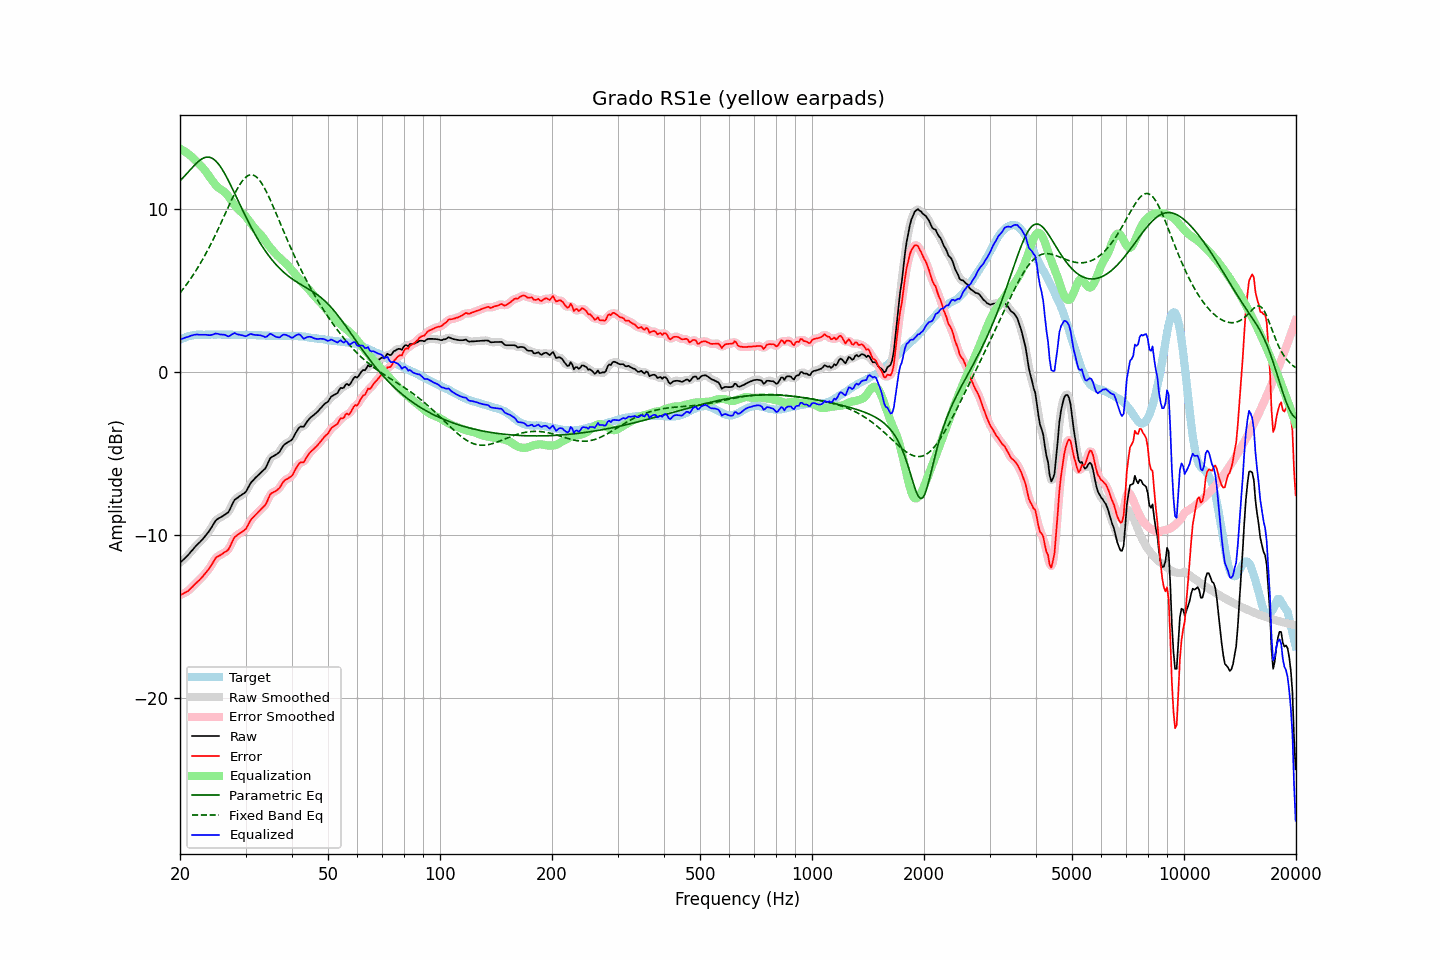

The file beside this chart, header and first rows:
frequency, raw, error, smoothed, error_smoothed, equalization, parametric_eq, fixed_band_eq, equalized_raw, equalized_smoothed, target
20.00, -11.71, -13.69, -11.71, -13.69, 13.71, 11.75, 4.86, 2.00, 2.00, 1.98
20.20, -11.62, -13.65, -11.62, -13.65, 13.66, 11.84, 4.98, 2.04, 2.04, 2.03
20.40, -11.52, -13.60, -11.53, -13.60, 13.60, 11.95, 5.11, 2.08, 2.07, 2.08
20.61, -11.43, -13.54, -11.43, -13.55, 13.54, 12.05, 5.24, 2.11, 2.11, 2.11
20.81, -11.33, -13.49, -11.33, -13.49, 13.47, 12.16, 5.37, 2.14, 2.14, 2.16
21.02, -11.24, -13.44, -11.23, -13.43, 13.40, 12.27, 5.51, 2.16, 2.17, 2.20
21.23, -11.12, -13.34, -11.12, -13.35, 13.33, 12.38, 5.65, 2.21, 2.21, 2.22
21.44, -11.00, -13.24, -11.01, -13.25, 13.25, 12.49, 5.79, 2.25, 2.24, 2.24
21.66, -10.89, -13.15, -10.89, -13.14, 13.16, 12.60, 5.94, 2.26, 2.27, 2.26
21.87, -10.77, -13.04, -10.77, -13.05, 13.06, 12.70, 6.09, 2.29, 2.29, 2.27
22.09, -10.66, -12.95, -10.66, -12.95, 12.97, 12.80, 6.24, 2.31, 2.30, 2.29
22.31, -10.56, -12.86, -10.56, -12.86, 12.87, 12.89, 6.40, 2.31, 2.30, 2.30
22.54, -10.47, -12.77, -10.47, -12.77, 12.76, 12.98, 6.56, 2.29, 2.30, 2.30
22.76, -10.37, -12.67, -10.37, -12.67, 12.66, 13.05, 6.73, 2.29, 2.29, 2.30
22.99, -10.27, -12.56, -10.27, -12.56, 12.56, 13.11, 6.90, 2.29, 2.29, 2.29
23.22, -10.15, -12.44, -10.15, -12.44, 12.45, 13.16, 7.08, 2.29, 2.29, 2.29
23.45, -10.03, -12.32, -10.03, -12.33, 12.32, 13.19, 7.26, 2.29, 2.29, 2.29
23.69, -9.90, -12.20, -9.91, -12.20, 12.19, 13.20, 7.44, 2.28, 2.28, 2.30
23.92, -9.78, -12.08, -9.77, -12.07, 12.04, 13.19, 7.63, 2.26, 2.27, 2.30
24.16, -9.63, -11.93, -9.63, -11.93, 11.90, 13.17, 7.82, 2.27, 2.27, 2.30
24.40, -9.47, -11.78, -9.46, -11.77, 11.76, 13.13, 8.02, 2.29, 2.30, 2.31
24.65, -9.30, -11.60, -9.30, -11.60, 11.63, 13.06, 8.22, 2.33, 2.33, 2.30
24.89, -9.14, -11.44, -9.15, -11.46, 11.51, 12.98, 8.42, 2.37, 2.35, 2.30
25.14, -9.04, -11.34, -9.05, -11.35, 11.40, 12.88, 8.63, 2.36, 2.35, 2.30
25.39, -8.98, -11.29, -8.98, -11.28, 11.31, 12.77, 8.83, 2.33, 2.34, 2.31
25.65, -8.93, -11.24, -8.92, -11.23, 11.24, 12.63, 9.05, 2.31, 2.32, 2.31
25.91, -8.87, -11.17, -8.87, -11.18, 11.18, 12.49, 9.26, 2.31, 2.31, 2.30
26.16, -8.81, -11.11, -8.81, -11.11, 11.11, 12.32, 9.48, 2.30, 2.30, 2.30
26.43, -8.74, -11.04, -8.76, -11.05, 11.03, 12.15, 9.69, 2.29, 2.27, 2.30
26.69, -8.68, -10.98, -8.69, -10.99, 10.92, 11.97, 9.91, 2.24, 2.24, 2.30
26.96, -8.61, -10.91, -8.58, -10.88, 10.80, 11.78, 10.12, 2.19, 2.22, 2.30
27.23, -8.43, -10.73, -8.43, -10.73, 10.66, 11.58, 10.34, 2.23, 2.24, 2.30
27.50, -8.22, -10.52, -8.22, -10.52, 10.52, 11.38, 10.55, 2.30, 2.30, 2.30
27.77, -8.02, -10.31, -8.02, -10.32, 10.38, 11.18, 10.75, 2.36, 2.35, 2.29
28.05, -7.84, -10.13, -7.87, -10.16, 10.24, 10.97, 10.95, 2.40, 2.37, 2.29
28.33, -7.77, -10.05, -7.76, -10.05, 10.12, 10.76, 11.14, 2.35, 2.36, 2.28
28.62, -7.70, -9.98, -7.69, -9.97, 10.01, 10.55, 11.32, 2.31, 2.32, 2.28
28.90, -7.62, -9.91, -7.63, -9.91, 9.92, 10.34, 11.48, 2.30, 2.29, 2.29
29.19, -7.56, -9.84, -7.56, -9.85, 9.83, 10.13, 11.63, 2.27, 2.27, 2.28
29.48, -7.49, -9.78, -7.50, -9.79, 9.74, 9.93, 11.77, 2.25, 2.24, 2.29
29.78, -7.43, -9.71, -7.43, -9.71, 9.65, 9.72, 11.88, 2.22, 2.22, 2.28
30.08, -7.34, -9.63, -7.32, -9.60, 9.54, 9.52, 11.97, 2.20, 2.22, 2.29
30.38, -7.16, -9.44, -7.16, -9.45, 9.42, 9.33, 12.05, 2.25, 2.25, 2.28
30.68, -6.98, -9.26, -6.99, -9.27, 9.28, 9.13, 12.09, 2.30, 2.30, 2.28
30.99, -6.80, -9.08, -6.82, -9.10, 9.15, 8.94, 12.11, 2.34, 2.32, 2.28
31.30, -6.69, -8.96, -6.69, -8.97, 9.01, 8.76, 12.11, 2.32, 2.32, 2.27
31.61, -6.59, -8.86, -6.58, -8.85, 8.88, 8.58, 12.08, 2.29, 2.30, 2.27
31.93, -6.48, -8.75, -6.49, -8.75, 8.76, 8.40, 12.02, 2.28, 2.28, 2.27
32.24, -6.39, -8.65, -6.39, -8.65, 8.66, 8.23, 11.94, 2.27, 2.27, 2.26
32.57, -6.29, -8.55, -6.29, -8.55, 8.56, 8.06, 11.83, 2.27, 2.27, 2.26
32.89, -6.20, -8.46, -6.20, -8.46, 8.46, 7.90, 11.71, 2.26, 2.26, 2.26
33.22, -6.11, -8.36, -6.11, -8.37, 8.34, 7.75, 11.56, 2.23, 2.23, 2.25
33.55, -6.01, -8.26, -6.02, -8.27, 8.21, 7.60, 11.40, 2.20, 2.18, 2.25
33.89, -5.92, -8.16, -5.90, -8.14, 8.06, 7.45, 11.22, 2.14, 2.17, 2.24
34.23, -5.74, -7.98, -5.72, -7.96, 7.92, 7.31, 11.02, 2.18, 2.20, 2.24
34.57, -5.52, -7.75, -5.52, -7.76, 7.79, 7.17, 10.82, 2.27, 2.26, 2.23
34.92, -5.30, -7.53, -5.34, -7.57, 7.66, 7.04, 10.60, 2.35, 2.32, 2.23
35.27, -5.21, -7.43, -5.22, -7.44, 7.54, 6.92, 10.38, 2.33, 2.32, 2.22
35.62, -5.16, -7.38, -5.15, -7.37, 7.42, 6.80, 10.16, 2.26, 2.27, 2.22
35.97, -5.11, -7.33, -5.11, -7.33, 7.31, 6.68, 9.93, 2.20, 2.21, 2.22
... 635 more rows
